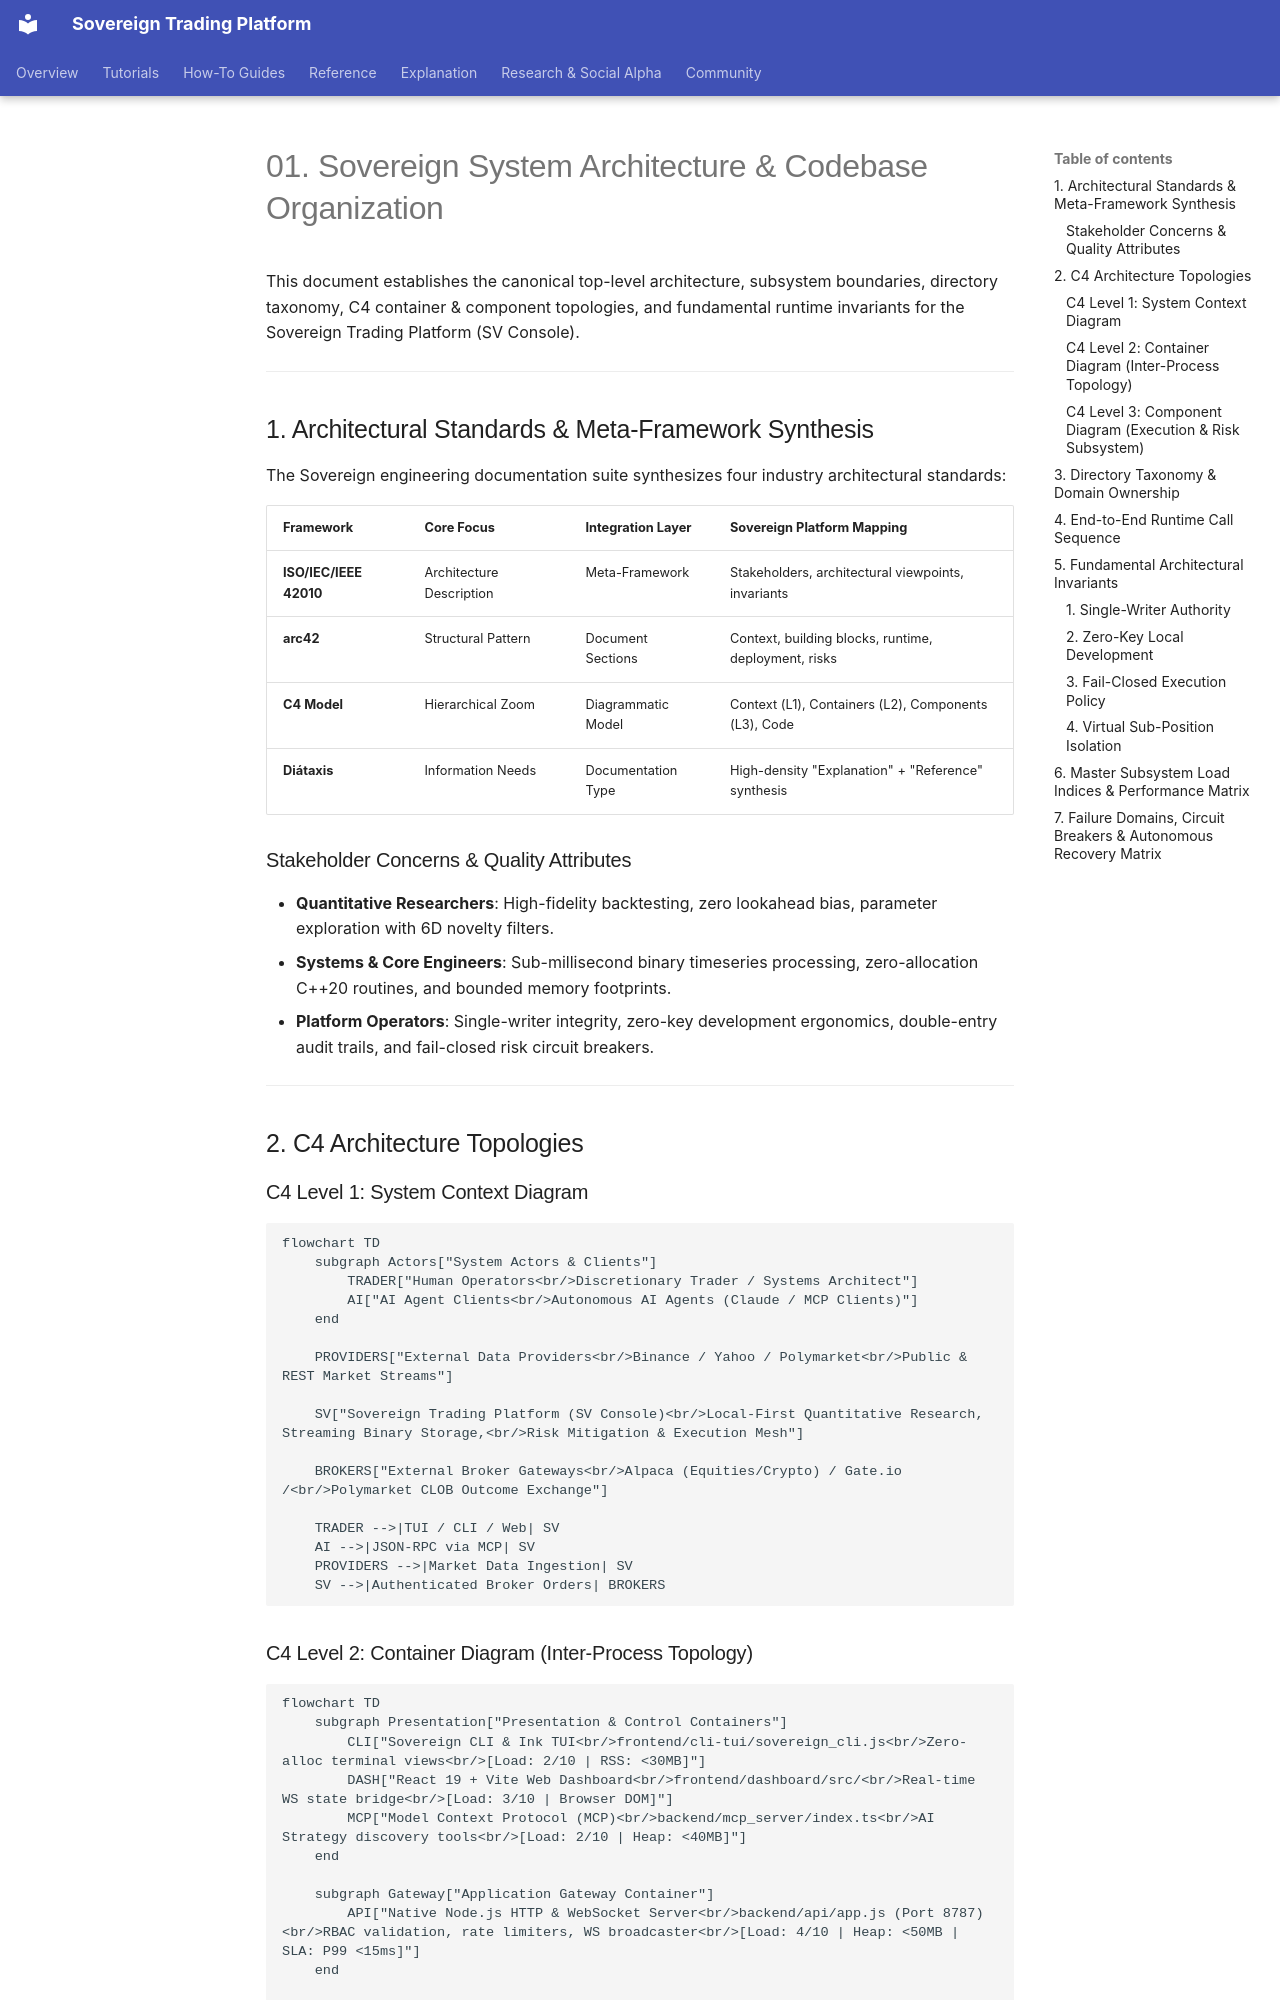

repository: vgbn2/personal_finance_draft · page: engineering/architecture/01_ARCHITECTURE_AND_CODEBASE/index.html · generator: mkdocs

# 01. Sovereign System Architecture & Codebase Organization

This document establishes the canonical top-level architecture, subsystem boundaries, directory taxonomy, C4 container & component topologies, and fundamental runtime invariants for the Sovereign Trading Platform (SV Console).

---

## 1. Architectural Standards & Meta-Framework Synthesis

The Sovereign engineering documentation suite synthesizes four industry architectural standards:

| Framework | Core Focus | Integration Layer | Sovereign Platform Mapping |
|---|---|---|---|
| **ISO/IEC/IEEE 42010** | Architecture Description | Meta-Framework | Stakeholders, architectural viewpoints, invariants |
| **arc42** | Structural Pattern | Document Sections | Context, building blocks, runtime, deployment, risks |
| **C4 Model** | Hierarchical Zoom | Diagrammatic Model | Context (L1), Containers (L2), Components (L3), Code |
| **Diátaxis** | Information Needs | Documentation Type | High-density "Explanation" + "Reference" synthesis |

### Stakeholder Concerns & Quality Attributes
- **Quantitative Researchers**: High-fidelity backtesting, zero lookahead bias, parameter exploration with 6D novelty filters.
- **Systems & Core Engineers**: Sub-millisecond binary timeseries processing, zero-allocation C++20 routines, and bounded memory footprints.
- **Platform Operators**: Single-writer integrity, zero-key development ergonomics, double-entry audit trails, and fail-closed risk circuit breakers.

---

## 2. C4 Architecture Topologies

### C4 Level 1: System Context Diagram

```mermaid
flowchart TD
    subgraph Actors["System Actors & Clients"]
        TRADER["Human Operators<br/>Discretionary Trader / Systems Architect"]
        AI["AI Agent Clients<br/>Autonomous AI Agents (Claude / MCP Clients)"]
    end

    PROVIDERS["External Data Providers<br/>Binance / Yahoo / Polymarket<br/>Public & REST Market Streams"]

    SV["Sovereign Trading Platform (SV Console)<br/>Local-First Quantitative Research, Streaming Binary Storage,<br/>Risk Mitigation & Execution Mesh"]

    BROKERS["External Broker Gateways<br/>Alpaca (Equities/Crypto) / Gate.io /<br/>Polymarket CLOB Outcome Exchange"]

    TRADER -->|TUI / CLI / Web| SV
    AI -->|JSON-RPC via MCP| SV
    PROVIDERS -->|Market Data Ingestion| SV
    SV -->|Authenticated Broker Orders| BROKERS
```
